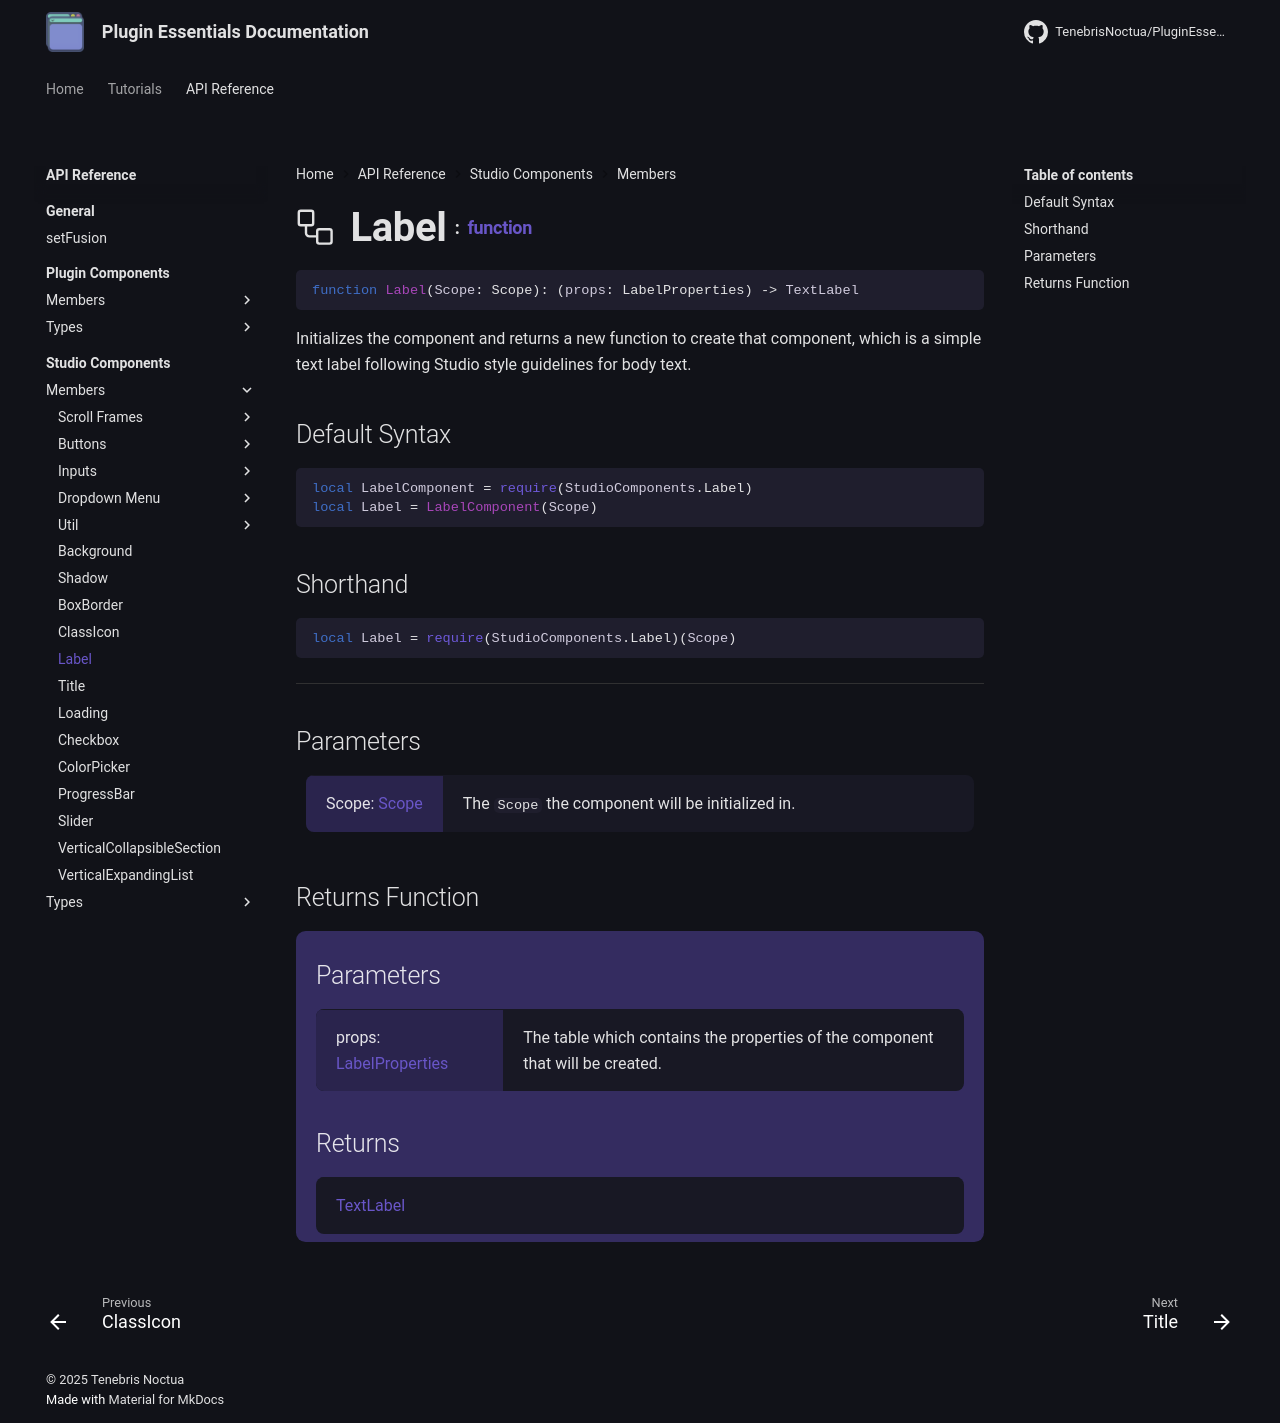

repository: TenebrisNoctua/PluginEssentials · page: api-reference/studio-components/members/Label/index.html · generator: mkdocs

<h1 class="api-header" markdown>
    <span class="api-icon" markdown>:octicons-workflow-24:</span>
    <span class="api-title">Label</span>
    <span class="api-type">:</span><a href="https://create.roblox.com/docs/luau/functions" class="api-type">function</a>
</h1>

```lua
function Label(Scope: Scope): (props: LabelProperties) -> TextLabel
```
Initializes the component and returns a new function to create that component, which is a simple text label following Studio style guidelines for body text.

## Default Syntax

```lua
local LabelComponent = require(StudioComponents.Label)
local Label = LabelComponent(Scope)
```

## Shorthand

```lua
local Label = require(StudioComponents.Label)(Scope)
```

-----

## Parameters
<span markdown>
    <div class="md-typeset__table">
        <table>
            <tbody>
                <tr>
                    <td class="api-param-highlight">Scope: <a href="">Scope</a></td>
                    <td>The <code>Scope</code> the component will be initialized in.</td>
                </tr>
            </tbody>
        </table>
    </div>
</span>

## Returns Function
<span markdown>
    <div class="md-typeset__table" id="api-returns-function-table">
        <h2 style="margin: 1.1em 0 .64em">Parameters</h2>
        <table>
            <tbody>
                <tr>
                    <td class="api-param-highlight">props: <a href="../../types/Label">LabelProperties</a></td>
                    <td>The table which contains the properties of the component that will be created.</td>
                </tr>
            </tbody>
        </table>
        <h2 style="margin: 1.1em 0 .64em">Returns</h2>
        <table>
            <tbody>
                <tr>
                    <td class="api-return-box"><a href="https://create.roblox.com/docs/reference/engine/classes/TextLabel">TextLabel</a></td>
                </tr>
            </tbody>
        </table>
    </div>
</div>
